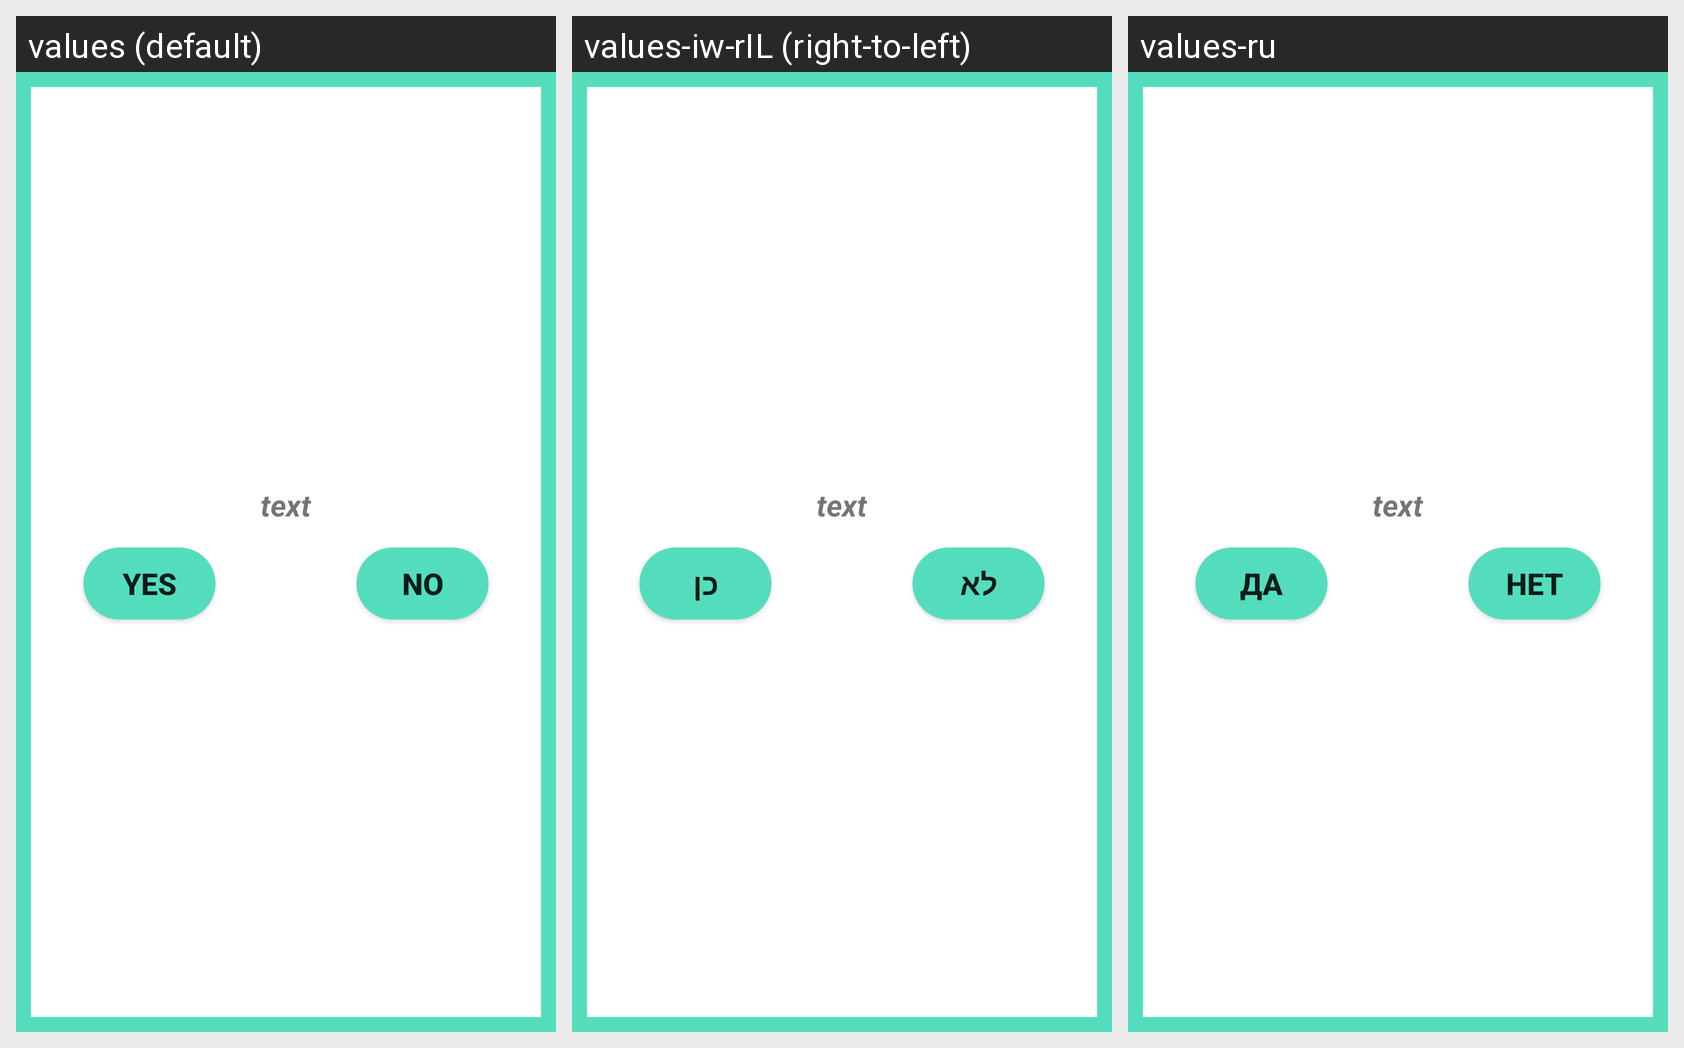

Translations of the strings shown on this Android screen, per locale in the grid:
Android screen res/layout/dialog_yes_no.xml rendered under 3 locales, left to right: values (default), values-iw-rIL (right-to-left), values-ru. Device: Nexus 5 (rendered at 1080×1920; each locale shown at half size, 540×960, under a caption strip naming it); theme AppTheme.
Strings drawn on this screen, with the default value and each locale's value (text and hints the layout hard-codes, and strings that could not be matched under every locale, appear in the picture but are not listed):

yes
  values: Yes
  values-iw-rIL: כן
  values-ru: да

no
  values: No
  values-iw-rIL: לא
  values-ru: нет
